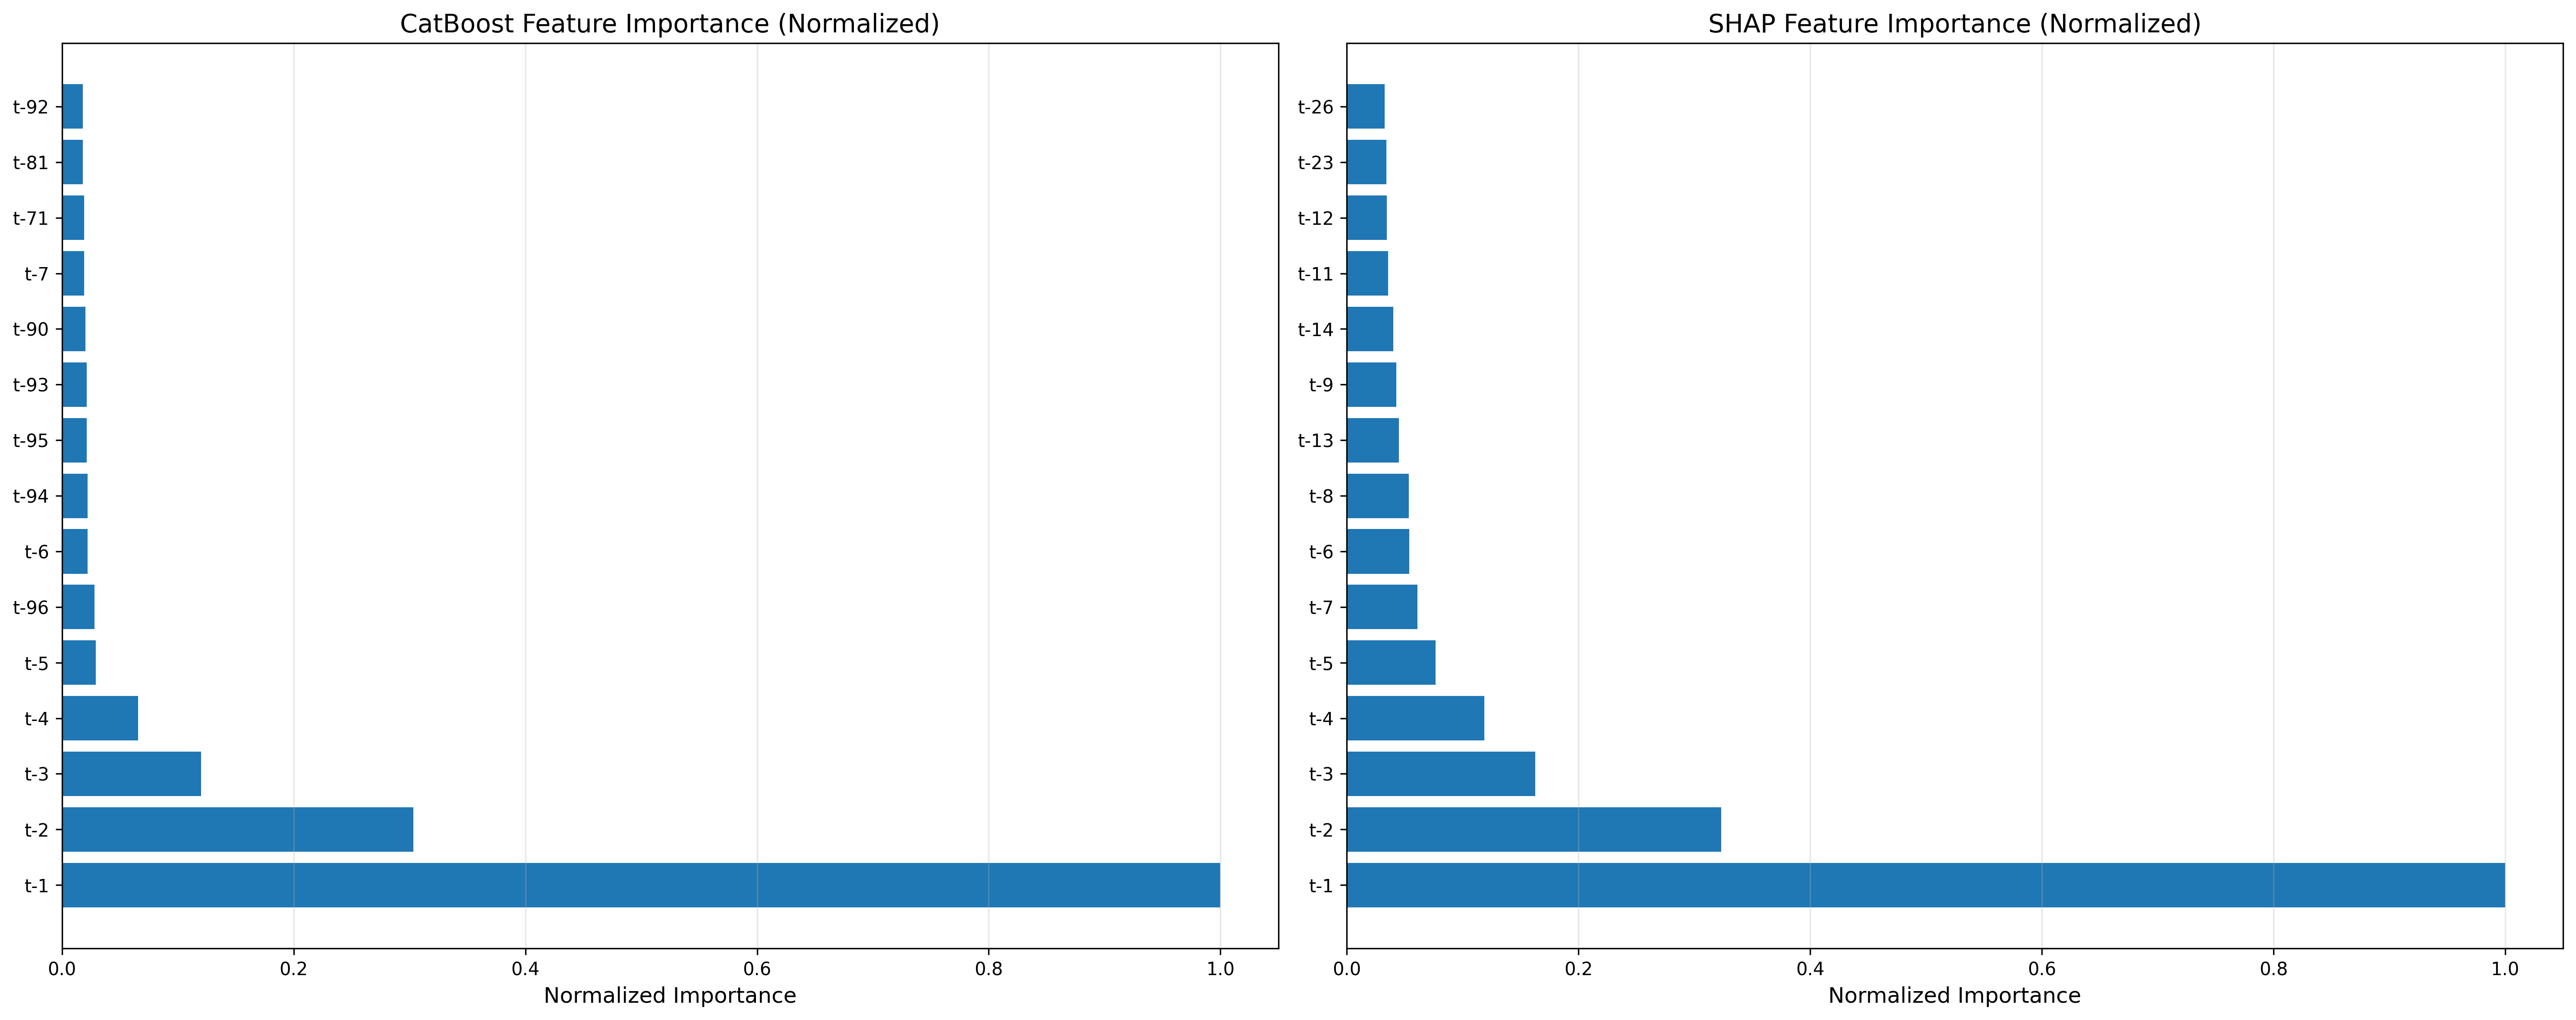

Data behind this chart, as committed beside it:
Feature, Avg_Importance, Avg_SHAP_Importance, Normalized_CatBoost, Normalized_SHAP
t-1, 35.83, 0.05761, 1.0, 1.0
t-2, 10.86, 0.01863, 0.3032, 0.3234
t-3, 4.299, 0.009374, 0.12, 0.1627
t-4, 2.358, 0.006849, 0.06581, 0.1189
t-5, 1.044, 0.004412, 0.02913, 0.07658
t-96, 1.011, 0.0, 0.02822, 0.0
t-6, 0.7979, 0.0031, 0.02227, 0.0538
t-94, 0.7918, 0.0, 0.0221, 0.0
t-95, 0.7679, 0.0, 0.02143, 0.0
t-93, 0.7628, 0.0, 0.02129, 0.0
t-90, 0.7293, 0.0, 0.02035, 0.0
t-7, 0.6835, 0.003516, 0.01908, 0.06103
t-71, 0.6818, 0.0, 0.01903, 0.0
t-81, 0.6506, 0.0, 0.01816, 0.0
t-92, 0.6428, 0.0, 0.01794, 0.0
t-8, 0.0, 0.003086, 0.0, 0.05357
t-13, 0.0, 0.002594, 0.0, 0.04502
t-9, 0.0, 0.002462, 0.0, 0.04273
t-14, 0.0, 0.00232, 0.0, 0.04027
t-11, 0.0, 0.002061, 0.0, 0.03577
t-12, 0.0, 0.001987, 0.0, 0.03449
t-23, 0.0, 0.00197, 0.0, 0.03419
t-26, 0.0, 0.001876, 0.0, 0.03256
